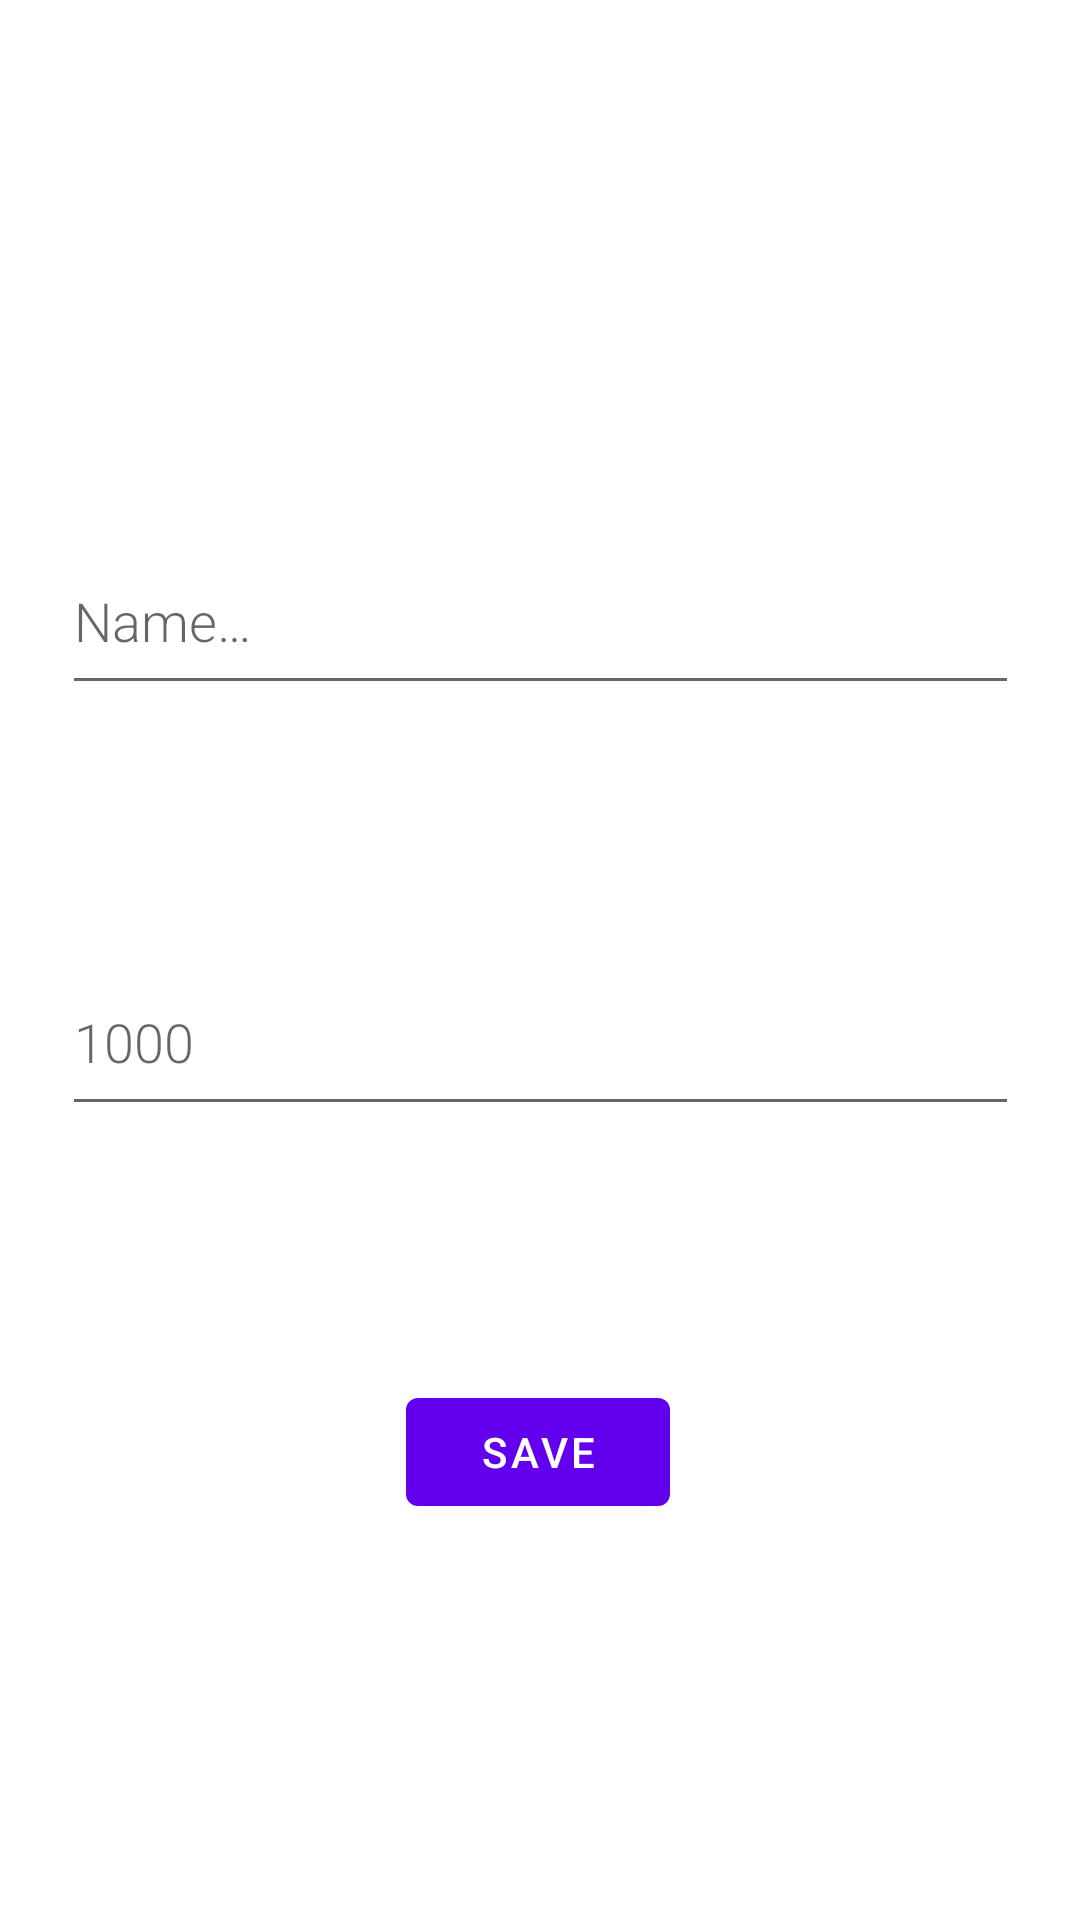

Layout XML and referenced resources for this Android screen:
<!-- AndroidManifest.xml: application theme Theme.NutrtionAssistant -->
<!-- res/layout/fragment_add_food.xml -->
<?xml version="1.0" encoding="utf-8"?>
<layout xmlns:android="http://schemas.android.com/apk/res/android"
    xmlns:app="http://schemas.android.com/apk/res-auto"
    xmlns:tools="http://schemas.android.com/tools">

    <data>

    </data>

    <androidx.constraintlayout.widget.ConstraintLayout
        android:layout_width="match_parent"
        android:layout_height="match_parent">

        <EditText
            android:id="@+id/food_name"
            android:layout_width="319dp"
            android:layout_height="59dp"
            android:layout_marginTop="176dp"
            android:autofillHints="food"
            android:fontFamily="sans-serif-light"
            android:hint="@string/food_name_hint"
            android:inputType="textAutoComplete"
            android:textSize="18sp"
            app:layout_constraintEnd_toEndOf="parent"
            app:layout_constraintStart_toStartOf="parent"
            app:layout_constraintTop_toTopOf="parent" />

        <EditText
            android:id="@+id/food_calories"
            android:layout_width="319dp"
            android:layout_height="59dp"
            android:autofillHints="food"
            android:fontFamily="sans-serif-light"
            android:hint="@string/food_calories_hint"
            android:inputType="number"
            android:textSize="18sp"
            app:layout_constraintBottom_toTopOf="@+id/save_user_food_button"
            app:layout_constraintEnd_toEndOf="parent"
            app:layout_constraintStart_toStartOf="parent"
            app:layout_constraintTop_toBottomOf="@+id/food_name"
            app:layout_constraintVertical_bias="0.49" />

        <Button
            android:id="@+id/save_user_food_button"
            android:layout_width="wrap_content"
            android:layout_height="wrap_content"
            android:layout_marginBottom="132dp"
            android:text="@string/save"
            app:layout_constraintBottom_toBottomOf="parent"
            app:layout_constraintEnd_toEndOf="parent"
            app:layout_constraintHorizontal_bias="0.498"
            app:layout_constraintStart_toStartOf="parent" />

    </androidx.constraintlayout.widget.ConstraintLayout>

</layout>
<!-- resources referenced by this layout -->
<resources>
  <string name="food_calories_hint">1000</string>
  <string name="food_name_hint">Name…</string>
  <string name="save">Save</string>
  <style name="Theme.NutrtionAssistant" parent="Theme.MaterialComponents.DayNight.DarkActionBar">
          
          <item name="colorPrimary">@color/purple_500</item>
          <item name="colorPrimaryVariant">@color/purple_700</item>
          <item name="colorOnPrimary">@color/white</item>
          
          <item name="colorSecondary">@color/teal_200</item>
          <item name="colorSecondaryVariant">@color/teal_700</item>
          <item name="colorOnSecondary">@color/black</item>
          
          <item name="android:statusBarColor" tools:targetApi="l">?attr/colorPrimaryVariant</item>
          
      </style>
  <!-- not gathered from this repository: default colours our renderer supplied (Android Studio template values) -->
  <color name="purple_500">#FF6200EE</color>
  <color name="purple_700">#FF3700B3</color>
  <color name="teal_200">#FF03DAC5</color>
  <color name="teal_700">#FF018786</color>
  <color name="black">#FF000000</color>
  <color name="white">#FFFFFFFF</color>
</resources>
